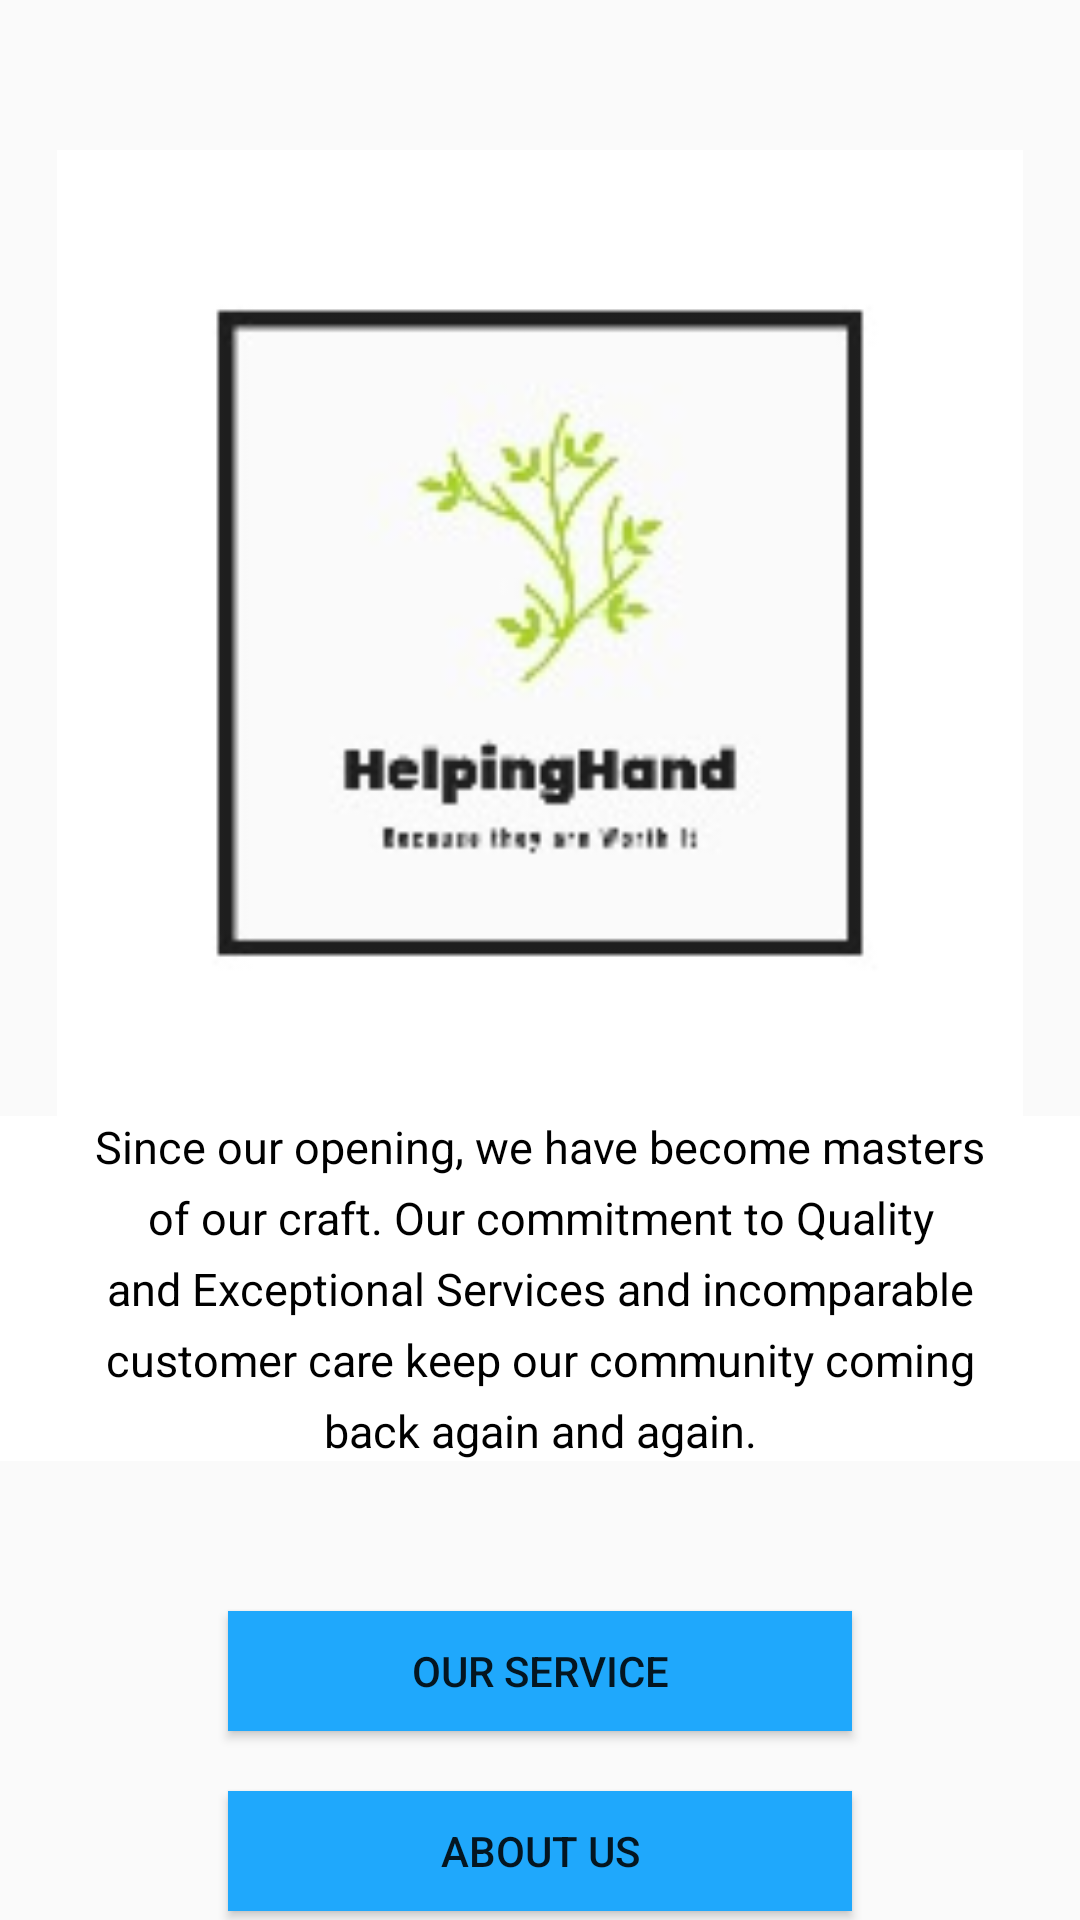

Produce the Android XML layout that renders to this screen, including the resource entries it uses.
<!-- AndroidManifest.xml: application theme AppTheme -->
<!-- res/layout/activity_main.xml -->
<?xml version="1.0" encoding="utf-8"?>
<RelativeLayout
    xmlns:android="http://schemas.android.com/apk/res/android"
    xmlns:app="http://schemas.android.com/apk/res-auto"
    xmlns:tools="http://schemas.android.com/tools"
    android:layout_width="match_parent"
    android:layout_height="match_parent"
    tools:context=".MainActivity">



    <ImageView
        android:id="@+id/imageView"
        android:layout_width="322dp"
        android:layout_height="322dp"
        app:srcCompat="@drawable/logo"
        android:layout_marginTop="50dp"
       android:layout_alignParentTop="true"
        android:layout_centerHorizontal="true"
        />

    <Button
        android:id="@+id/button2"
        android:layout_width="208dp"
        android:layout_height="40dp"
        android:layout_centerInParent="true"
        android:text="About us"
        android:background="@color/blue"
        tools:layout_editor_absoluteX="5dp"
        android:layout_below="@+id/button3"
        android:layout_marginTop="20dp"
        tools:layout_editor_absoluteY="687dp" />

    <Button
        android:id="@+id/button3"
        android:layout_width="208dp"
        android:layout_height="40dp"
        android:text="Our Service"
        app:layout_constraintEnd_toEndOf="parent"
        android:layout_marginTop="30dp"
       android:layout_below="@+id/textView"
        android:layout_centerHorizontal="true"
        android:background="@color/blue" />

    <TextView
        android:id="@+id/textView"
        android:layout_width="wrap_content"
        android:layout_height="wrap_content"
        android:background="#ffffff"
      android:paddingRight="20dp"
        android:paddingLeft="20dp"
       android:lineSpacingExtra="6dp"
        android:textColor="@color/black"
         android:layout_marginBottom="20dp"
        android:gravity="center"
        android:text="Since our opening, we have become masters of our craft. Our commitment to Quality and Exceptional Services and incomparable customer care keep our community coming back again and again."
       android:layout_centerHorizontal="true"
        android:textSize="15sp"
        android:layout_below="@+id/imageView"/>

</RelativeLayout>
<!-- resources referenced by this layout -->
<resources>
  <color name="black">#000</color>
  <color name="blue">#1FA8FC</color>
  <!-- drawable logo: jpg bitmap (drawable, 5963 bytes) -->
  <style name="AppTheme" parent="Theme.AppCompat.Light.NoActionBar">
          
          <item name="colorPrimary">@color/blue</item>
          <item name="colorPrimaryDark">@color/indigo</item>
          <item name="colorAccent">@color/colorAccent</item>
      </style>
  <color name="indigo">#296990</color>
  <color name="colorAccent">#D81B60</color>
</resources>
